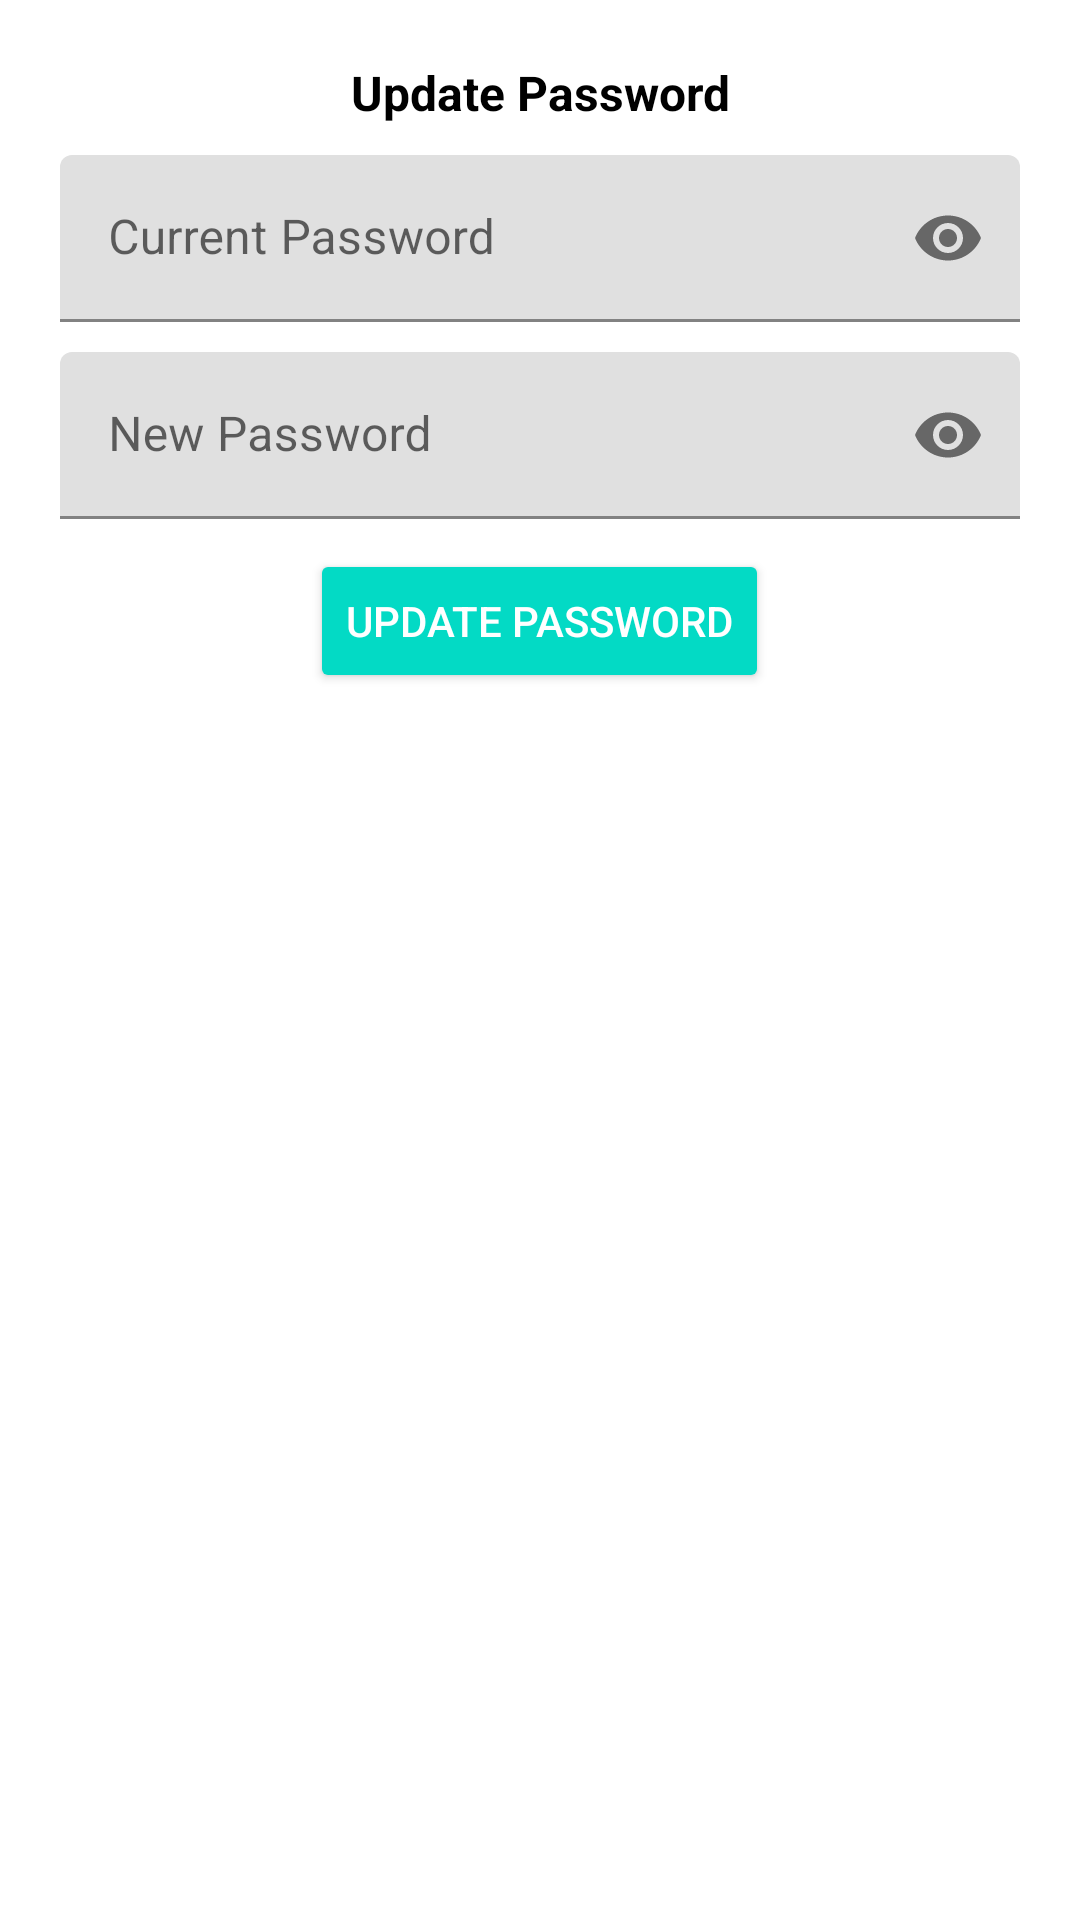

Reconstruct the res/layout file that produces this screen, plus the resources it refers to.
<!-- AndroidManifest.xml: application theme Theme.MyApplication -->
<!-- res/layout/dialog_update_password.xml -->
<?xml version="1.0" encoding="utf-8"?>
<LinearLayout xmlns:android="http://schemas.android.com/apk/res/android"
    android:layout_width="match_parent"
    android:layout_height="wrap_content"
    xmlns:app="http://schemas.android.com/apk/res-auto"
    android:padding="20dp"
    android:orientation="vertical">

    <TextView
        android:layout_width="match_parent"
        android:layout_height="wrap_content"
        android:text="Update Password"
        android:textColor="@color/black"
        android:textSize="16sp"
        android:textStyle="bold"
        android:textAlignment="center"/>
    <com.google.android.material.textfield.TextInputLayout
        android:id="@+id/passwordTitle"
        android:layout_marginTop="10dp"
        app:passwordToggleEnabled="true"
        android:layout_width="match_parent"
        android:layout_centerInParent="true"
        android:layout_height="wrap_content">

        <EditText
            android:id="@+id/passwordEt"
            android:layout_width="match_parent"
            android:layout_height="wrap_content"
            android:hint="Current Password"
            android:inputType="textPassword">

        </EditText>
    </com.google.android.material.textfield.TextInputLayout>
    <com.google.android.material.textfield.TextInputLayout
        android:id="@+id/cPasswordTitle"
        android:layout_marginTop="10dp"
        app:passwordToggleEnabled="true"
        android:layout_width="match_parent"
        android:layout_centerInParent="true"
        android:layout_height="wrap_content">

        <EditText
            android:id="@+id/cPasswordEt"
            android:layout_width="match_parent"
            android:layout_height="wrap_content"
            android:hint="New Password"
            android:inputType="textPassword">

        </EditText>
    </com.google.android.material.textfield.TextInputLayout>
    <Button
        android:id="@+id/updatePasswordBtn"
        android:layout_width="wrap_content"
        android:layout_height="wrap_content"
        android:text="Update Password"
        android:layout_marginTop="10dp"
        style="@style/Widget.AppCompat.Button.Colored"
        android:layout_gravity="center_horizontal"
    />

</LinearLayout>
<!-- resources referenced by this layout -->
<resources>
  <color name="black">#FF000000</color>
  <style name="Theme.MyApplication" parent="Theme.MaterialComponents.DayNight.DarkActionBar">
          
          <item name="colorPrimary">@color/yellow_500</item>
          <item name="colorPrimaryVariant">@color/yellow_700</item>
          <item name="colorOnPrimary">@color/white</item>
          
          <item name="colorSecondary">@color/teal_200</item>
          <item name="colorSecondaryVariant">@color/teal_700</item>
          <item name="colorOnSecondary">@color/black</item>
          
          <item name="android:statusBarColor" tools:targetApi="l">?attr/colorPrimaryVariant</item>
          
      </style>
  <color name="yellow_500">#FFEB3B</color>
  <color name="yellow_700">#FBC02D</color>
  <color name="white">#FFFFFFFF</color>
  <color name="teal_200">#FF03DAC5</color>
  <color name="teal_700">#FF018786</color>
</resources>
